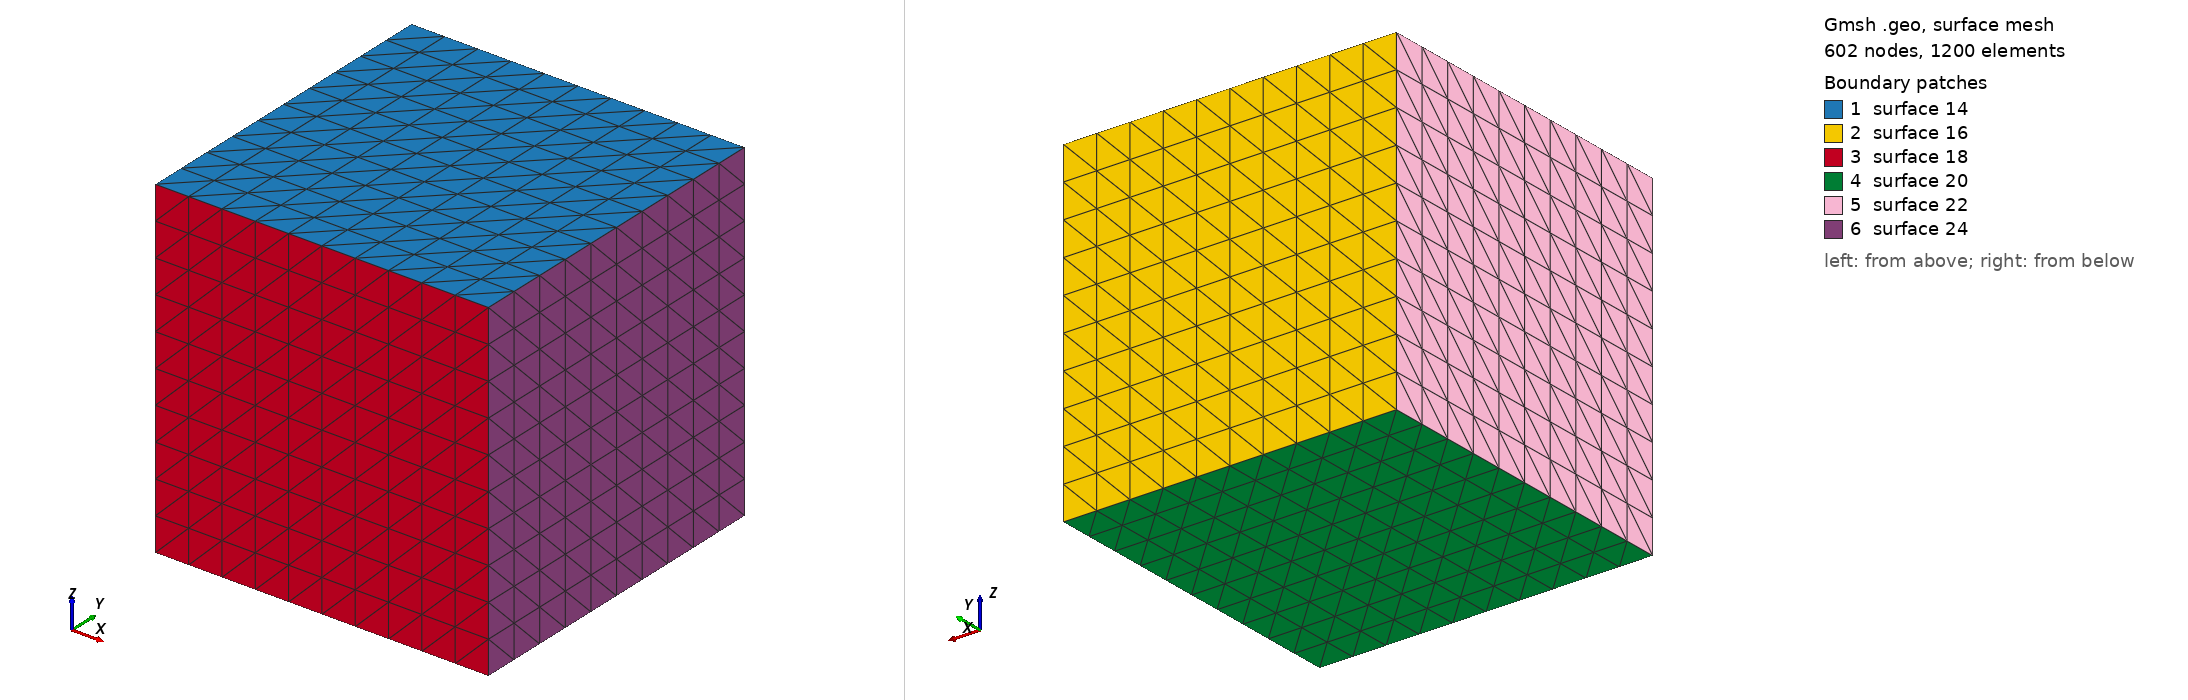

Gmsh geometry script, surface-meshed: 602 nodes, 1200 surface elements. Boundary patches (legend numbers): 1 surface 14, 2 surface 16, 3 surface 18, 4 surface 20, 5 surface 22, 6 surface 24. Left view from above one corner, right view from below the opposite corner. The script declares no physical surfaces, so the legend lists its geometric surfaces. The drawing asked Gmsh for element sizes between 1% and 20% of the model's largest extent; the script's own settings can give other sizes.

=== cube_tet.geo (drawn) ===
cl1 = 0.1;
Point(1) = {0, 0, 0, cl1};
Point(2) = {1, 0, 0, cl1};
Point(3) = {0, 1, 0, cl1};
Point(4) = {1, 1, 0, cl1};
Point(5) = {0, 0, 1, cl1};
Point(6) = {1, 0, 1, cl1};
Point(7) = {0, 1, 1, cl1};
Point(8) = {1, 1, 1, cl1};
Line(1) = {7, 8};
Line(2) = {8, 4};
Line(3) = {4, 3};
Line(4) = {3, 7};
Line(5) = {1, 5};
Line(6) = {5, 6};
Line(7) = {6, 2};
Line(8) = {2, 1};
Line(9) = {3, 1};
Line(10) = {7, 5};
Line(11) = {8, 6};
Line(12) = {4, 2};
Line Loop(14) = {1, 11, -6, -10};
Plane Surface(14) = {14};
Transfinite Surface {14};
Line Loop(16) = {3, 4, 1, 2};
Plane Surface(16) = {16};
Transfinite Surface {16};
Line Loop(18) = {6, 7, 8, 5};
Plane Surface(18) = {18};
Transfinite Surface {18};
Line Loop(20) = {3, 9, -8, -12};
Plane Surface(20) = {20};
Transfinite Surface {20};
Line Loop(22) = {4, 10, -5, -9};
Plane Surface(22) = {22};
Transfinite Surface {22};
Line Loop(24) = {11, 7, -12, -2};
Plane Surface(24) = {24};
Transfinite Surface {24};
Surface Loop(26) = {24, 14, 16, 20, 22, 18};
Volume(26) = {26};
Transfinite Volume {26};

Physical Volume(30) = {26};
